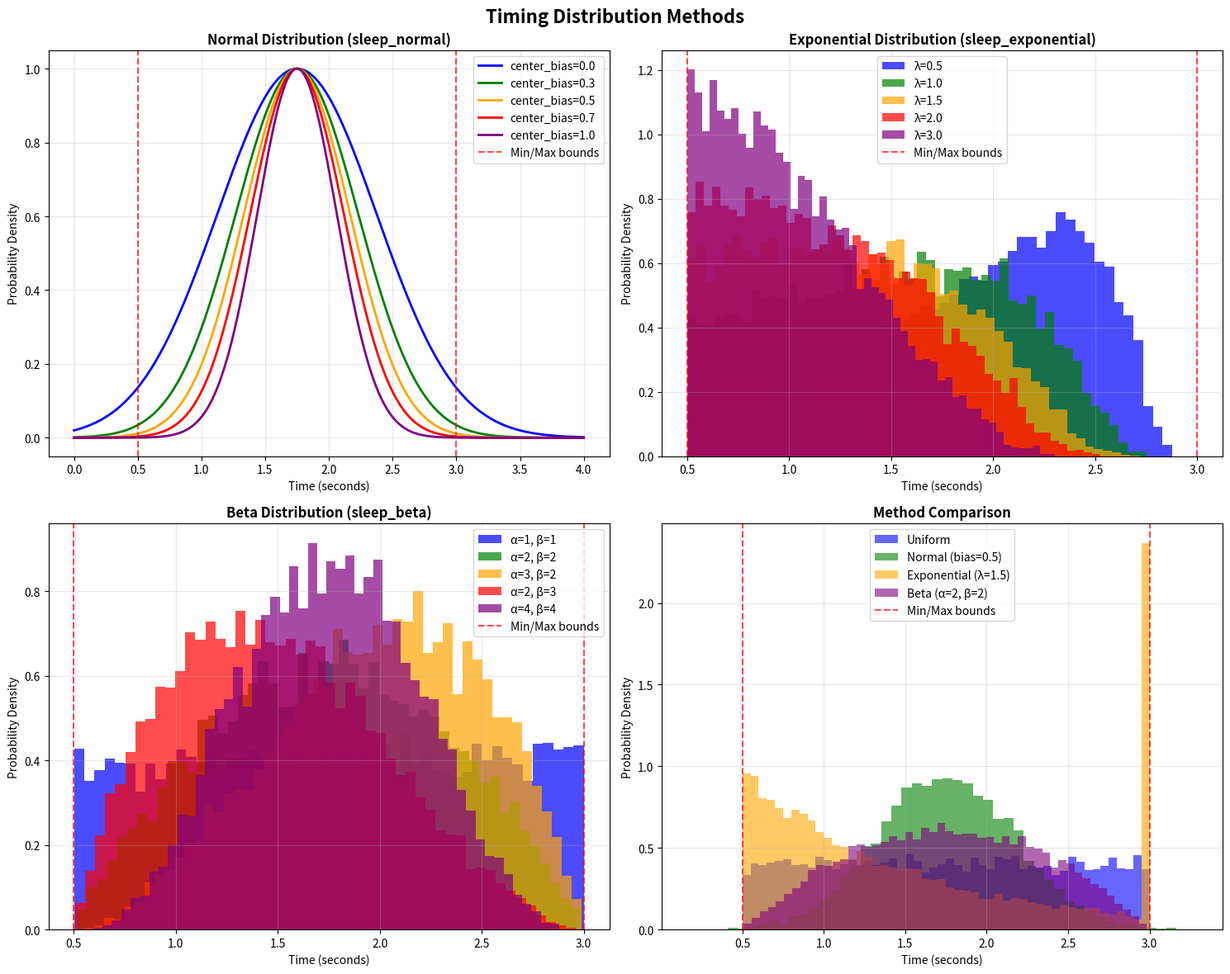
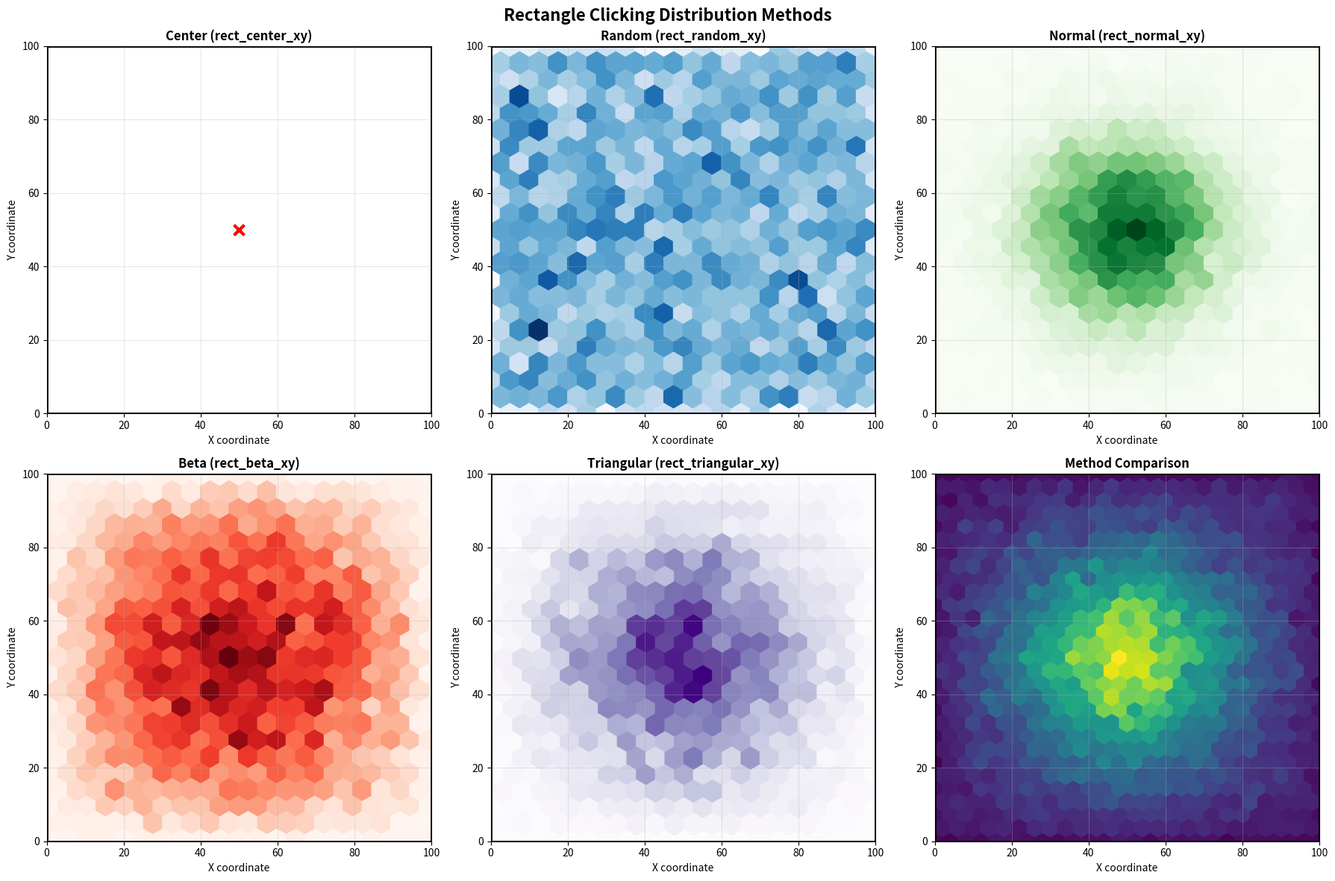

Recreate these plots in Python, in order.
#!/usr/bin/env python3
"""
Simple statistical distribution graphs for utils.py methods.
"""

import numpy as np
import matplotlib.pyplot as plt
import os

def create_timing_distributions():
    """Create timing distribution curves for different parameters."""
    
    # Create figure with subplots
    fig, axes = plt.subplots(2, 2, figsize=(15, 12))
    fig.suptitle('Timing Distribution Methods', fontsize=16, fontweight='bold')
    
    # Common parameters
    min_seconds = 0.5
    max_seconds = 3.0
    x = np.linspace(0, 4, 1000)
    
    # 1. Normal Distribution (sleep_normal)
    ax1 = axes[0, 0]
    ax1.set_title('Normal Distribution (sleep_normal)', fontweight='bold')
    
    center_bias_values = [0.0, 0.3, 0.5, 0.7, 1.0]
    colors = ['blue', 'green', 'orange', 'red', 'purple']
    
    for i, center_bias in enumerate(center_bias_values):
        center = (min_seconds + max_seconds) / 2
        std_dev = (max_seconds - min_seconds) / (4 + center_bias * 4)
        
        # Generate normal distribution
        y = (1 / (std_dev * np.sqrt(2 * np.pi))) * np.exp(-0.5 * ((x - center) / std_dev) ** 2)
        y = y / np.max(y)  # Normalize for comparison
        
        ax1.plot(x, y, color=colors[i], linewidth=2, 
                label=f'center_bias={center_bias}')
    
    ax1.axvline(min_seconds, color='red', linestyle='--', alpha=0.7, label='Min/Max bounds')
    ax1.axvline(max_seconds, color='red', linestyle='--', alpha=0.7)
    ax1.set_xlabel('Time (seconds)')
    ax1.set_ylabel('Probability Density')
    ax1.legend()
    ax1.grid(True, alpha=0.3)
    
    # 2. Exponential Distribution (sleep_exponential)
    ax2 = axes[0, 1]
    ax2.set_title('Exponential Distribution (sleep_exponential)', fontweight='bold')
    
    lambda_values = [0.5, 1.0, 1.5, 2.0, 3.0]
    colors = ['blue', 'green', 'orange', 'red', 'purple']
    
    for i, lambda_param in enumerate(lambda_values):

        # Generate exponential distribution samples
        exp_samples = np.random.exponential(1/lambda_param, 10000)
        # Scale to our range
        scaled_samples = min_seconds + (exp_samples / (1 + exp_samples)) * (max_seconds - min_seconds)
        scaled_samples = np.clip(scaled_samples, min_seconds, max_seconds)
        
        ax2.hist(scaled_samples, bins=50, density=True, alpha=0.7, 
                color=colors[i], label=f'λ={lambda_param}')
    
    ax2.axvline(min_seconds, color='red', linestyle='--', alpha=0.7, label='Min/Max bounds')
    ax2.axvline(max_seconds, color='red', linestyle='--', alpha=0.7)
    ax2.set_xlabel('Time (seconds)')
    ax2.set_ylabel('Probability Density')
    ax2.legend()
    ax2.grid(True, alpha=0.3)
    
    # 3. Beta Distribution (sleep_beta)
    ax3 = axes[1, 0]
    ax3.set_title('Beta Distribution (sleep_beta)', fontweight='bold')
    
    alpha_beta_pairs = [(1, 1), (2, 2), (3, 2), (2, 3), (4, 4)]
    colors = ['blue', 'green', 'orange', 'red', 'purple']
    
    for i, (alpha, beta) in enumerate(alpha_beta_pairs):
        # Generate beta distribution samples
        beta_samples = np.random.beta(alpha, beta, 10000)
        # Scale to our range
        scaled_samples = min_seconds + beta_samples * (max_seconds - min_seconds)
        
        ax3.hist(scaled_samples, bins=50, density=True, alpha=0.7, 
                color=colors[i], label=f'α={alpha}, β={beta}')
    
    ax3.axvline(min_seconds, color='red', linestyle='--', alpha=0.7, label='Min/Max bounds')
    ax3.axvline(max_seconds, color='red', linestyle='--', alpha=0.7)
    ax3.set_xlabel('Time (seconds)')
    ax3.set_ylabel('Probability Density')
    ax3.legend()
    ax3.grid(True, alpha=0.3)
    
    # 4. Comparison of all methods
    ax4 = axes[1, 1]
    ax4.set_title('Method Comparison', fontweight='bold')
    
    # Generate samples for each method
    methods = {
        'Uniform': np.random.uniform(min_seconds, max_seconds, 10000),
        'Normal (bias=0.5)': np.random.normal((min_seconds + max_seconds)/2, 
                                             (max_seconds - min_seconds)/6, 10000),
        'Exponential (λ=1.5)': np.clip(min_seconds + (np.random.exponential(1/1.5, 10000) / 
                                    (1 + np.random.exponential(1/1.5, 10000))) * (max_seconds - min_seconds), 
                                    min_seconds, max_seconds),
        'Beta (α=2, β=2)': min_seconds + np.random.beta(2, 2, 10000) * (max_seconds - min_seconds)
    }
    
    colors = ['blue', 'green', 'orange', 'purple']
    for i, (method, samples) in enumerate(methods.items()):
        ax4.hist(samples, bins=50, density=True, alpha=0.6, 
                color=colors[i], label=method)
    
    ax4.axvline(min_seconds, color='red', linestyle='--', alpha=0.7, label='Min/Max bounds')
    ax4.axvline(max_seconds, color='red', linestyle='--', alpha=0.7)
    ax4.set_xlabel('Time (seconds)')
    ax4.set_ylabel('Probability Density')
    ax4.legend()
    ax4.grid(True, alpha=0.3)
    
    plt.tight_layout()
    plt.savefig('timing_distributions.png', dpi=300, bbox_inches='tight')
    plt.close()

def create_rectangle_heatmaps():
    """Create heatmaps for rectangle clicking methods."""
    
    # Create figure with subplots
    fig, axes = plt.subplots(2, 3, figsize=(18, 12))
    fig.suptitle('Rectangle Clicking Distribution Methods', fontsize=16, fontweight='bold')
    
    # Define rectangle bounds
    min_x, max_x, min_y, max_y = 0, 100, 0, 100
    center_x, center_y = 50, 50
    
    # Generate sample points for each method
    n_samples = 10000
    
    # 1. Center (exact center)
    ax1 = axes[0, 0]
    ax1.set_title('Center (rect_center_xy)', fontweight='bold')
    
    # Show just the center point
    ax1.scatter([center_x], [center_y], c='red', s=100, marker='x', linewidth=3)
    ax1.set_xlim(min_x, max_x)
    ax1.set_ylim(min_y, max_y)
    ax1.set_xlabel('X coordinate')
    ax1.set_ylabel('Y coordinate')
    ax1.grid(True, alpha=0.3)
    
    # Add rectangle outline
    from matplotlib.patches import Rectangle
    rect = Rectangle((min_x, min_y), max_x - min_x, max_y - min_y, 
                    linewidth=2, edgecolor='black', facecolor='none')
    ax1.add_patch(rect)
    
    # 2. Random (uniform)
    ax2 = axes[0, 1]
    ax2.set_title('Random (rect_random_xy)', fontweight='bold')
    
    x_rand = np.random.uniform(min_x, max_x, n_samples)
    y_rand = np.random.uniform(min_y, max_y, n_samples)
    
    ax2.hexbin(x_rand, y_rand, gridsize=20, cmap='Blues')
    ax2.set_xlim(min_x, max_x)
    ax2.set_ylim(min_y, max_y)
    ax2.set_xlabel('X coordinate')
    ax2.set_ylabel('Y coordinate')
    ax2.grid(True, alpha=0.3)
    
    # Add rectangle outline
    rect = Rectangle((min_x, min_y), max_x - min_x, max_y - min_y, 
                    linewidth=2, edgecolor='black', facecolor='none')
    ax2.add_patch(rect)
    
    # 3. Normal distribution
    ax3 = axes[0, 2]
    ax3.set_title('Normal (rect_normal_xy)', fontweight='bold')
    
    center_bias = 0.5
    std_dev_x = (max_x - min_x) / (4 + center_bias * 4)
    std_dev_y = (max_y - min_y) / (4 + center_bias * 4)
    
    x_norm = np.random.normal(center_x, std_dev_x, n_samples)
    y_norm = np.random.normal(center_y, std_dev_y, n_samples)
    x_norm = np.clip(x_norm, min_x, max_x)
    y_norm = np.clip(y_norm, min_y, max_y)
    
    ax3.hexbin(x_norm, y_norm, gridsize=20, cmap='Greens')
    ax3.set_xlim(min_x, max_x)
    ax3.set_ylim(min_y, max_y)
    ax3.set_xlabel('X coordinate')
    ax3.set_ylabel('Y coordinate')
    ax3.grid(True, alpha=0.3)
    
    # Add rectangle outline
    rect = Rectangle((min_x, min_y), max_x - min_x, max_y - min_y, 
                    linewidth=2, edgecolor='black', facecolor='none')
    ax3.add_patch(rect)
    
    # 4. Beta distribution
    ax4 = axes[1, 0]
    ax4.set_title('Beta (rect_beta_xy)', fontweight='bold')
    
    alpha, beta = 2.0, 2.0
    beta_x = np.random.beta(alpha, beta, n_samples)
    beta_y = np.random.beta(alpha, beta, n_samples)
    x_beta = min_x + beta_x * (max_x - min_x)
    y_beta = min_y + beta_y * (max_y - min_y)
    
    ax4.hexbin(x_beta, y_beta, gridsize=20, cmap='Reds')
    ax4.set_xlim(min_x, max_x)
    ax4.set_ylim(min_y, max_y)
    ax4.set_xlabel('X coordinate')
    ax4.set_ylabel('Y coordinate')
    ax4.grid(True, alpha=0.3)
    
    # Add rectangle outline
    rect = Rectangle((min_x, min_y), max_x - min_x, max_y - min_y, 
                    linewidth=2, edgecolor='black', facecolor='none')
    ax4.add_patch(rect)
    
    # 5. Triangular distribution
    ax5 = axes[1, 1]
    ax5.set_title('Triangular (rect_triangular_xy)', fontweight='bold')
    
    mode_bias = 0.5
    mode_x = min_x + mode_bias * (max_x - min_x)
    mode_y = min_y + mode_bias * (max_y - min_y)
    
    x_tri = np.random.triangular(min_x, mode_x, max_x, n_samples)
    y_tri = np.random.triangular(min_y, mode_y, max_y, n_samples)
    
    ax5.hexbin(x_tri, y_tri, gridsize=20, cmap='Purples')
    ax5.set_xlim(min_x, max_x)
    ax5.set_ylim(min_y, max_y)
    ax5.set_xlabel('X coordinate')
    ax5.set_ylabel('Y coordinate')
    ax5.grid(True, alpha=0.3)
    
    # Add rectangle outline
    rect = Rectangle((min_x, min_y), max_x - min_x, max_y - min_y, 
                    linewidth=2, edgecolor='black', facecolor='none')
    ax5.add_patch(rect)
    
    # 6. Comparison heatmap
    ax6 = axes[1, 2]
    ax6.set_title('Method Comparison', fontweight='bold')
    
    # Create a combined heatmap showing all methods
    all_x = np.concatenate([x_rand, x_norm, x_beta, x_tri])
    all_y = np.concatenate([y_rand, y_norm, y_beta, y_tri])
    
    ax6.hexbin(all_x, all_y, gridsize=25, cmap='viridis')
    ax6.set_xlim(min_x, max_x)
    ax6.set_ylim(min_y, max_y)
    ax6.set_xlabel('X coordinate')
    ax6.set_ylabel('Y coordinate')
    ax6.grid(True, alpha=0.3)
    
    # Add rectangle outline
    rect = Rectangle((min_x, min_y), max_x - min_x, max_y - min_y, 
                    linewidth=2, edgecolor='black', facecolor='none')
    ax6.add_patch(rect)
    
    plt.tight_layout()
    plt.savefig('rectangle_heatmaps.png', dpi=300, bbox_inches='tight')
    plt.close()

def main():
    """Generate all statistical distribution graphs."""
    print("Generating statistical distribution graphs...")
    
    print("Creating timing distributions...")
    create_timing_distributions()
    
    print("Creating rectangle heatmaps...")
    create_rectangle_heatmaps()
    
    print("All graphs generated successfully!")
    print("Files created:")
    print("- timing_distributions.png")
    print("- rectangle_heatmaps.png")

if __name__ == "__main__":
    main()
